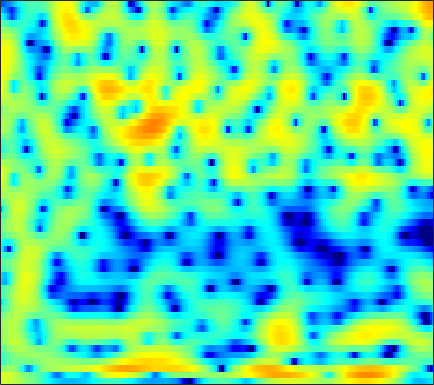

The file beside this chart, header and first rows:
3.8209, 3.7072, 3.5341, 3.3242, 3.1548, 2.9029, 2.6217, 2.3914, 2.0611, 1.7006, 1.3074, 0.99833, 0.55638, 0.078166, -0.30742, -0.86234, -1.4681, -1.9557, -2.6295, -3.3789, -4.1577, -4.7473, -5.5196, -6.3025
4.245, 4.178, 4.04, 3.836, 3.633, 3.291, 2.854, 2.471, 1.907, 1.291, 0.6645, 0.2187, -0.3246, -0.789, -1.075, -1.409, -1.754, -2.04, -2.512, -3.154, -4.026, -4.873, -6.318, -8.156
-0.8321, 0.02071, 0.7964, 1.228, 1.339, 1.197, 0.7209, 0.1153, -1.091, -2.821, -5.279, -7.753, -11.64, -12.1, -9.356, -5.976, -3.557, -2.22, -0.9076, 0.00998, 0.6332, 0.9679, 1.277, 1.481
-4.35, -3.494, -2.525, -1.761, -1.321, -0.9008, -0.6522, -0.5658, -0.5493, -0.6179, -0.7045, -0.7612, -0.7765, -0.6924, -0.5599, -0.3204, -0.02849, 0.2069, 0.5144, 0.7775, 0.9931, 1.121, 1.233, 1.297
-3.926, -3.154, -2.227, -1.415, -0.898, -0.3215, 0.1228, 0.3916, 0.6608, 0.8355, 0.9434, 0.985, 1.003, 1.008, 0.9996, 0.9805, 0.9525, 0.9335, 0.9026, 0.851, 0.7731, 0.6916, 0.5333, 0.3202
-2.55, -1.627, -0.5589, 0.3165, 0.8483, 1.415, 1.812, 2.001, 2.119, 2.083, 1.925, 1.73, 1.386, 0.987, 0.651, 0.2337, -0.1244, -0.3215, -0.4886, -0.5233, -0.4783, -0.4365, -0.4224, -0.5271
-0.6055, 0.3583, 1.417, 2.237, 2.698, 3.113, 3.299, 3.295, 3.106, 2.671, 1.986, 1.292, 0.09023, -1.474, -2.94, -5.348, -8.279, -10.1, -9.935, -7.437, -4.969, -3.51, -2.02, -1.003
0.02528, 0.7544, 1.559, 2.153, 2.465, 2.692, 2.69, 2.527, 2.104, 1.433, 0.5235, -0.3133, -1.647, -3.19, -4.45, -6.185, -7.696, -8.346, -8.172, -6.913, -5.223, -3.952, -2.459, -1.206
0.1454, 0.8473, 1.605, 2.136, 2.385, 2.503, 2.377, 2.111, 1.524, 0.6529, -0.5325, -1.62, -3.361, -5.376, -6.971, -8.808, -9.545, -9.157, -7.759, -6.053, -4.38, -3.219, -1.849, -0.6899
0.1969, 0.9001, 1.663, 2.221, 2.507, 2.695, 2.659, 2.474, 1.989, 1.226, 0.1443, -0.8991, -2.666, -4.933, -6.967, -9.707, -10.75, -9.615, -7.199, -5.013, -3.267, -2.228, -1.117, -0.2636
-1.107, -0.4574, 0.3668, 1.085, 1.534, 1.986, 2.263, 2.35, 2.301, 2.073, 1.666, 1.27, 0.6551, -0.006072, -0.4755, -1.007, -1.346, -1.454, -1.444, -1.326, -1.151, -1.039, -0.9373, -0.9267
-4.638, -3.428, -1.908, -0.5754, 0.2752, 1.214, 1.923, 2.318, 2.665, 2.835, 2.84, 2.75, 2.525, 2.203, 1.913, 1.475, 1.006, 0.6373, 0.1322, -0.3868, -0.9271, -1.355, -1.953, -2.6
-8.239, -5.709, -3.173, -1.252, -0.1022, 1.143, 2.102, 2.657, 3.204, 3.539, 3.683, 3.667, 3.492, 3.153, 2.792, 2.176, 1.41, 0.7466, -0.2507, -1.36, -2.552, -3.463, -4.657, -5.779
-3.628, -2.778, -1.567, -0.3753, 0.4676, 1.489, 2.371, 2.927, 3.513, 3.901, 4.087, 4.085, 3.884, 3.448, 2.962, 2.095, 0.9524, -0.09821, -1.782, -3.815, -6.239, -8.306, -11.26, -13.77
-2.869, -2.611, -2.002, -1.114, -0.3201, 0.8047, 1.888, 2.616, 3.424, 4.007, 4.342, 4.423, 4.29, 3.873, 3.361, 2.411, 1.124, -0.07874, -2.058, -4.511, -7.558, -10.33, -14.74, -19.18
-7.754, -9.301, -9.716, -7.115, -4.659, -1.819, 0.4081, 1.724, 3.079, 4.034, 4.629, 4.857, 4.885, 4.605, 4.197, 3.386, 2.274, 1.242, -0.3874, -2.292, -4.449, -6.181, -8.588, -11
-7.257, -8.486, -8.784, -6.739, -4.622, -2.032, 0.08051, 1.351, 2.68, 3.643, 4.276, 4.547, 4.65, 4.473, 4.161, 3.509, 2.6, 1.752, 0.417, -1.141, -2.905, -4.347, -6.416, -8.657
-2.587, -2.499, -2.169, -1.562, -0.9569, -0.02888, 0.9356, 1.621, 2.438, 3.094, 3.562, 3.775, 3.864, 3.72, 3.46, 2.906, 2.11, 1.36, 0.1614, -1.259, -2.877, -4.201, -6.059, -7.927
-1.333, -1.282, -1.104, -0.7638, -0.4012, 0.2071, 0.9071, 1.455, 2.156, 2.767, 3.241, 3.483, 3.64, 3.587, 3.401, 2.954, 2.268, 1.589, 0.4536, -0.9654, -2.7, -4.241, -6.695, -9.725
-2.526, -2.993, -3.474, -3.541, -3.192, -2.247, -0.9982, -0.02344, 1.176, 2.189, 2.973, 3.404, 3.768, 3.902, 3.848, 3.579, 3.088, 2.571, 1.681, 0.5432, -0.8658, -2.119, -4.099, -6.449
-5.51, -7.443, -11.64, -19.73, -16.88, -9.147, -4.826, -2.608, -0.4429, 1.098, 2.186, 2.764, 3.267, 3.506, 3.542, 3.418, 3.124, 2.811, 2.278, 1.634, 0.8953, 0.2912, -0.5463, -1.362
-4.446, -5.08, -5.928, -6.279, -5.855, -4.462, -2.726, -1.495, -0.1151, 0.9347, 1.661, 2.016, 2.262, 2.285, 2.191, 1.954, 1.646, 1.403, 1.091, 0.8286, 0.6143, 0.4819, 0.3326, 0.1953
-2.103, -1.759, -1.345, -0.897, -0.5092, 0.06699, 0.6654, 1.079, 1.528, 1.806, 1.864, 1.748, 1.376, 0.7658, 0.1663, -0.7493, -1.655, -2.2, -2.548, -2.401, -1.884, -1.383, -0.7096, -0.121
-0.875, -0.233, 0.5153, 1.164, 1.587, 2.063, 2.416, 2.582, 2.647, 2.487, 2.068, 1.552, 0.5517, -0.8778, -2.309, -4.869, -8.553, -12.38, -15.62, -11.03, -7.005, -4.889, -2.811, -1.299
-1.247, -0.5529, 0.3548, 1.183, 1.722, 2.306, 2.701, 2.858, 2.861, 2.602, 2.059, 1.454, 0.3477, -1.114, -2.462, -4.581, -6.925, -8.515, -9.477, -8.615, -6.843, -5.436, -3.714, -2.234
-3.858, -2.738, -1.155, 0.2807, 1.191, 2.143, 2.794, 3.087, 3.214, 3.056, 2.6, 2.072, 1.119, -0.1048, -1.169, -2.733, -4.341, -5.459, -6.592, -7.056, -6.678, -5.918, -4.569, -3.114
-10.53, -6.126, -2.502, -0.1128, 1.185, 2.447, 3.281, 3.667, 3.902, 3.836, 3.481, 3.018, 2.148, 0.9584, -0.1641, -2.033, -4.472, -6.84, -11.35, -18.27, -15.59, -10.96, -6.973, -4.384
-2.562, -1.621, -0.2533, 0.9808, 1.75, 2.553, 3.114, 3.385, 3.563, 3.519, 3.264, 2.927, 2.27, 1.366, 0.504, -0.8993, -2.6, -4.053, -6.012, -7.377, -7.346, -6.543, -5.162, -3.94
1.425, 1.445, 1.538, 1.682, 1.806, 1.964, 2.109, 2.201, 2.289, 2.311, 2.226, 2.088, 1.775, 1.323, 0.8946, 0.2306, -0.5014, -1.046, -1.702, -2.201, -2.51, -2.635, -2.736, -2.871
3.186, 2.711, 2.019, 1.304, 0.8092, 0.3159, 0.1191, 0.1871, 0.4608, 0.8357, 1.157, 1.313, 1.389, 1.316, 1.178, 0.9167, 0.6023, 0.3617, 0.0517, -0.2283, -0.4875, -0.6836, -1.018, -1.494
4.574, 3.584, 1.889, -0.3493, -2.443, -5.411, -6.5, -5.215, -2.821, -0.958, 0.287, 0.8561, 1.251, 1.299, 1.177, 0.886, 0.5808, 0.4017, 0.3143, 0.3835, 0.5363, 0.6291, 0.6537, 0.4713
5.532, 4.518, 2.747, 0.3593, -1.932, -5.371, -6.682, -5.163, -2.613, -0.7757, 0.3006, 0.6977, 0.7162, 0.2043, -0.5212, -1.898, -3.501, -4.378, -4.232, -2.746, -1.035, 0.02419, 1.036, 1.578
4.434, 3.917, 3.098, 2.176, 1.476, 0.6742, 0.1596, 0.001882, -0.01621, 0.02755, -0.04964, -0.2621, -0.8492, -1.864, -3.045, -5.422, -9.381, -13.71, -12.89, -7.066, -3.353, -1.467, 0.2206, 1.226
1.704, 1.65, 1.49, 1.233, 0.9894, 0.6042, 0.1645, -0.1832, -0.6475, -1.137, -1.624, -2.001, -2.48, -2.933, -3.261, -3.674, -3.94, -3.898, -3.329, -2.283, -1.042, -0.1432, 0.8756, 1.612
-2.164, -1.568, -0.9853, -0.6937, -0.6651, -0.8823, -1.371, -1.926, -2.867, -3.985, -5.102, -5.745, -6.048, -5.667, -5.021, -3.966, -2.86, -2.05, -1.014, -0.03121, 0.8776, 1.489, 2.17, 2.673
-6.051, -4.277, -2.793, -2.03, -1.845, -2.03, -2.684, -3.498, -5.103, -7.495, -11.27, -15.98, -21.82, -13.08, -9.109, -5.601, -3.148, -1.709, -0.1841, 1.018, 1.967, 2.525, 3.085, 3.449
-3.677, -2.84, -2.076, -1.729, -1.736, -2.08, -2.781, -3.493, -4.728, -6.205, -7.777, -8.67, -8.775, -7.432, -5.887, -3.748, -1.853, -0.6351, 0.7137, 1.775, 2.553, 2.959, 3.302, 3.431
-0.02717, -0.02896, -0.1382, -0.4556, -0.8384, -1.564, -2.502, -3.3, -4.341, -5.145, -5.476, -5.332, -4.672, -3.587, -2.63, -1.281, 0.01965, 0.876, 1.836, 2.549, 3.003, 3.18, 3.182, 2.921
2.131, 1.918, 1.501, 0.8551, 0.1667, -1.08, -2.815, -4.535, -7.351, -10.28, -10.45, -8.471, -5.493, -3.035, -1.534, 0.08732, 1.353, 2.106, 2.861, 3.321, 3.502, 3.451, 3.104, 2.416
2.108, 2.096, 1.905, 1.461, 0.8984, -0.2105, -1.814, -3.437, -6.213, -9.163, -9.338, -7.248, -4.263, -1.898, -0.5136, 0.905, 1.932, 2.488, 3.004, 3.249, 3.225, 3.026, 2.472, 1.589
-0.02047, 0.6208, 1.14, 1.315, 1.238, 0.9008, 0.3659, -0.1232, -0.7784, -1.211, -1.262, -1.053, -0.5456, 0.09867, 0.5636, 1.1, 1.517, 1.733, 1.884, 1.898, 1.756, 1.53, 1.06, 0.3567
-1.157, -0.02886, 0.964, 1.506, 1.716, 1.794, 1.704, 1.588, 1.399, 1.204, 1.053, 0.9707, 0.8866, 0.7742, 0.6559, 0.4584, 0.2201, 0.04389, -0.1852, -0.3493, -0.4391, -0.4868, -0.5563, -0.757
1.215, 1.685, 2.09, 2.279, 2.309, 2.257, 2.15, 2.062, 1.949, 1.8, 1.581, 1.356, 0.9453, 0.3503, -0.223, -1.189, -2.379, -3.334, -4.406, -4.855, -4.437, -3.736, -2.727, -1.881
3.93, 3.628, 3.042, 2.325, 1.751, 1.1, 0.753, 0.6928, 0.8051, 0.9828, 1.023, 0.8872, 0.4276, -0.3659, -1.238, -2.87, -5.274, -7.924, -13.94, -26.89, -12.7, -8.268, -4.721, -2.413
5.404, 4.454, 2.735, 0.3413, -1.98, -5.504, -6.862, -5.333, -2.913, -1.268, -0.3846, -0.1472, -0.3022, -0.9215, -1.663, -2.934, -4.43, -5.654, -6.986, -7.344, -6.3, -4.929, -2.99, -1.215
5.944, 4.906, 3.066, 0.5582, -1.839, -5.379, -6.777, -5.556, -3.394, -1.98, -1.339, -1.266, -1.621, -2.451, -3.292, -4.615, -5.895, -6.611, -6.967, -6.505, -5.393, -4.308, -2.74, -1.228
6.044, 5.405, 4.367, 3.168, 2.251, 1.143, 0.3008, -0.1192, -0.5097, -0.8914, -1.452, -2.063, -3.209, -4.787, -6.337, -9.067, -12.91, -16.54, -18.3, -13.65, -9.74, -7.529, -5.133, -3.231
5.861, 5.54, 4.976, 4.292, 3.724, 2.917, 2.079, 1.45, 0.5537, -0.4138, -1.505, -2.449, -3.907, -5.636, -7.159, -9.5, -12.18, -13.91, -14.55, -12.84, -10.48, -8.781, -6.783, -5.085
5.655, 5.526, 5.193, 4.713, 4.246, 3.506, 2.643, 1.924, 0.8583, -0.3223, -1.597, -2.594, -4.006, -5.469, -6.545, -7.904, -9.119, -9.795, -10.32, -10.33, -9.81, -9.14, -7.96, -6.585
5.55, 5.564, 5.392, 5.005, 4.578, 3.834, 2.887, 2.047, 0.7844, -0.6364, -2.16, -3.323, -4.868, -6.293, -7.264, -8.399, -9.428, -10.21, -11.28, -12.4, -13.14, -13.07, -11.67, -9.272
5.295, 5.445, 5.408, 5.08, 4.665, 3.866, 2.786, 1.778, 0.158, -1.769, -4.024, -5.891, -8.326, -10.2, -10.96, -11.26, -11.35, -11.7, -12.75, -15, -20.05, -27.44, -18.01, -11.2
4.394, 4.611, 4.616, 4.33, 3.919, 3.113, 2.012, 0.9503, -0.8316, -3.126, -6.187, -9.269, -15.44, -33.76, -22.63, -15.36, -12.54, -11.39, -10.65, -10.32, -9.944, -9.305, -7.852, -5.756
2.902, 3.001, 2.9, 2.588, 2.204, 1.522, 0.607, -0.2186, -1.538, -3.157, -5.052, -6.644, -8.662, -10.11, -10.54, -10.28, -9.648, -9.139, -8.454, -7.687, -6.684, -5.773, -4.334, -2.744
1.281, 1.095, 0.7442, 0.2782, -0.09527, -0.6261, -1.199, -1.631, -2.265, -2.986, -3.782, -4.413, -5.273, -6.09, -6.634, -7.337, -7.947, -8.373, -8.672, -8.41, -7.33, -6.095, -4.084, -2.03
-0.8833, -1.502, -2.404, -3.342, -3.93, -4.438, -4.465, -4.31, -3.988, -3.696, -3.572, -3.594, -3.883, -4.407, -4.994, -6.137, -7.854, -9.744, -13.8, -20.08, -14.53, -9.538, -5.036, -1.816
-4.505, -5.652, -7.695, -10.4, -12.95, -15.15, -12.81, -10.25, -7.548, -5.689, -4.487, -3.935, -3.551, -3.565, -3.823, -4.457, -5.488, -6.432, -7.782, -8.307, -7.042, -5.259, -2.63, -0.2561
-8.733, -9.668, -11.22, -13.24, -15.05, -16.41, -14, -11.54, -8.652, -6.56, -5.058, -4.28, -3.557, -3.176, -3.06, -3.058, -3.162, -3.236, -3.189, -2.849, -2.164, -1.406, -0.2298, 1.081
-14.04, -13.61, -12.6, -11.66, -10.99, -9.931, -8.664, -7.634, -6.277, -5.042, -4.056, -3.466, -2.945, -2.621, -2.479, -2.41, -2.364, -2.34, -2.202, -1.916, -1.404, -0.8549, 0.05113, 1.11
